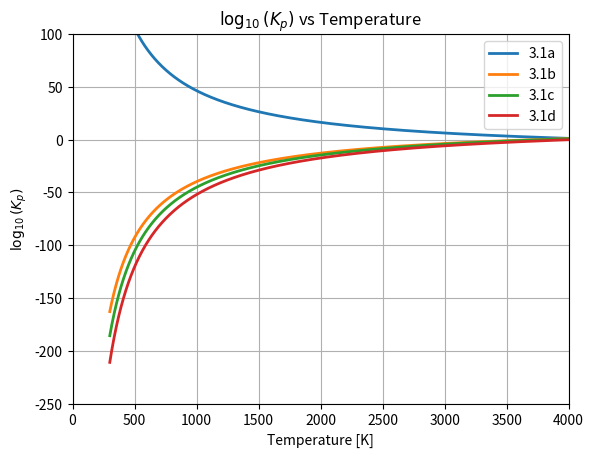

Reproduce this figure in Python.
# Author: Jacob Saunders
# Date: 21/08/2023
# Description: Model flame temperatures for thermodynamic analysis of regeneratively cooled engine
# Theory based off: https://www.cryo-rocket.com


# Librarys
import numpy as np
import matplotlib.pyplot as plt
import csv
from pathlib import Path
import scipy
import scipy.linalg
import pprint

# Constants
Ru = 8.3145 # Univeral gas constant [J/mol*K]
atm_to_pa = 101325 # 1 atm in pa
J_to_kJ = 1

def extractFileCSV(filename):
    # Function which takes in a csv file and extracts its infromation into a numpy array
    #----------------------------------------------------------------------------------------------------------------------------------------
    # Inputs: 
    # filename - string - filename - N/A
    #----------------------------------------------------------------------------------------------------------------------------------------
    #Outputs
    # fileArray - array - numpy array of the files lines - N/A
    #----------------------------------------------------------------------------------------------------------------------------------------
    with open(filename, 'r') as f:
        reader = csv.reader(f)
        data = list(reader)
    f.close()

    return data

# Take CSV of NIST data and return arrays of temperature [K], pressure [MPa], and density [kg/m^3]
def extractNISTData(filename):
    # Function which takes in a csv file and extracts NIST file data for temperature [K], pressure [MPa], and density [kg/m^3]
    #----------------------------------------------------------------------------------------------------------------------------------------
    # Inputs: 
    # filename - string - filename - N/A
    #----------------------------------------------------------------------------------------------------------------------------------------
    #Outputs
    # tempArray = array - array of temperatures - [K]
    # pressureArray - array - array of pressures - [MPa]
    # densityArray - array - array of density initial guesses - [kg/m^3]
    # enthalpyArray - array - array of enthalpies - [kJ/mol]
    #----------------------------------------------------------------------------------------------------------------------------------------
    dataNIST= extractFileCSV(filename)
     
    tempArray = []
    pressureArray = []
    denistyArray = []
    enthalpyArray = []
    for value in dataNIST[1::]:
        tempArray.append(float(value[0]))
        pressureArray.append(float(value[1]))
        denistyArray.append(float(value[2]))
        enthalpyArray.append(float(value[5]))

    return tempArray,pressureArray,denistyArray,enthalpyArray

def calculateMassFlow(oxidiserMass, fuelMass, mixtureRatio):
    # Function which calculates the enthalpy of a element based off given temperature range
    #--------------------------------------------------------------------------------------
    # Inputs: name - type - desc - units
    # oxidiserMass - float - mass of oxidiser - [g/mol]
    # fuelMass - float - mass of fuel - [g/mol]
    # mixtureRatio - float - oxidiser to fuel mixture ratio - Unitless
    #--------------------------------------------------------------------------------------
    #Outputs: name - type - desc - units
    # massFlow - array - array of form [oxidiser mass flow rate, y, fuel mass flow rate, x] - [kg/sec]
    # mass flow rates are in kg/sec
    # x and y are the stoichiometric ratios in terms of moles for the fuel and oxidiser respectively
    #--------------------------------------------------------------------------------------

    # assume y = 1 (1 mole of oxidiser)
    y = 1
    x = oxidiserMass/(fuelMass*mixtureRatio)

    # Note this is only for H2 O2 reaction will need to re-calculate stoichiometric mixture for other oxidiser fuel mixtures
    massFlowOxidiser = oxidiserMass*y
    massFlowFuel = fuelMass*x
    
    massFlow = [massFlowOxidiser,y, massFlowFuel, x]
    return massFlow

#def calculateEnthalpy(T,thermoDictionary, b_element, r_element):
    # Function which calculates the enthalpy of a element based off given temperature range
    #--------------------------------------------------------------------------------------
    # Inputs: name - type - desc - units
    # T_array - array - temperature array - [K]
    # thermoDictionary - dictionary - dictionary containing thermal coefficients a1-5 & b1-2 - unitless
    # b_element - string - thermoDictionary elemental b reference - N/A
    # r_element - string - thermoDictionary elemetnal r reference - N/A
    #--------------------------------------------------------------------------------------
    #Outputs: name - type - desc - units
    # h_T - array - array of enthalpys of length T_array - [J/kg]
    #--------------------------------------------------------------------------------------
    bTemp = 1000 # Max temperature before thermal coefficients need to be changed, b for <=1000K & r > 1000K
    h_T = 0# Pre-load enthalpy h_T array with zeros to reduce computational load [J/mol]


    # Determine if current temperature is above 1000K as coefficients will change
    if T > bTemp:
        a1 = thermoDictionary[r_element][0] # extract a1 
        a2 = thermoDictionary[r_element][1] # extract a2
        a3 = thermoDictionary[r_element][2] # extract a3
        a4 = thermoDictionary[r_element][3] # extract a4
        a5 = thermoDictionary[r_element][4] # extraft a5
        b1 = thermoDictionary[r_element][5] # extract b1
    else:
        a1 = thermoDictionary[b_element][0] # extract a1
        a2 = thermoDictionary[b_element][1] # extract a2
        a3 = thermoDictionary[b_element][2] # extract a3
        a4 = thermoDictionary[b_element][3] # extract a4
        a5 = thermoDictionary[b_element][4] # extraft a5
        b1 = thermoDictionary[b_element][5] # extract b1

    # Calculate enthalpy - based off https://ntrs.nasa.gov/api/citations/19940013151/downloads/19940013151.pdf pg9 
    h_T = a1 + a2*T/2 + a3*(T**2)/3 + a4*(T**3)/4 + a5*(T**4)/5 + b1/T
    h_T = h_T*Ru*T*J_to_kJ 
    return h_T

def calculateEnthalpy(T_array,thermoDictionary, b_element, r_element):
    # Function which calculates the enthalpy of a element based off given temperature range
    #--------------------------------------------------------------------------------------
    # Inputs: name - type - desc - units
    # T_array - array - temperature array - [K]
    # thermoDictionary - dictionary - dictionary containing thermal coefficients a1-5 & b1-2 - unitless
    # b_element - string - thermoDictionary elemental b reference - N/A
    # r_element - string - thermoDictionary elemetnal r reference - N/A
    #--------------------------------------------------------------------------------------
    #Outputs: name - type - desc - units
    # h_T - array - array of enthalpys of length T_array - [J/mol]
    #--------------------------------------------------------------------------------------
    bTemp = 1000 # Max temperature before thermal coefficients need to be changed, b for <=1000K & r > 1000K
    h_T = np.zeros(len(T_array)) # Pre-load enthalpy h_T array with zeros to reduce computational load [J/mol]

    for i in range(len(T_array)):

        # Determine if current temperature is above 1000K as coefficients will change
        if T_array[i] > bTemp:
           a1 = thermoDictionary[r_element][0] # extract a1 
           a2 = thermoDictionary[r_element][1] # extract a2
           a3 = thermoDictionary[r_element][2] # extract a3
           a4 = thermoDictionary[r_element][3] # extract a4
           a5 = thermoDictionary[r_element][4] # extraft a5
           b1 = thermoDictionary[r_element][5] # extract b1
        else:
           a1 = thermoDictionary[b_element][0] # extract a1
           a2 = thermoDictionary[b_element][1] # extract a2
           a3 = thermoDictionary[b_element][2] # extract a3
           a4 = thermoDictionary[b_element][3] # extract a4
           a5 = thermoDictionary[b_element][4] # extraft a5
           b1 = thermoDictionary[b_element][5] # extract b1

        # Calculate enthalpy - based off https://ntrs.nasa.gov/api/citations/19940013151/downloads/19940013151.pdf pg9 
        h_T[i] = a1 + a2*T_array[i]/2 + a3*(T_array[i]**2)/3 + a4*(T_array[i]**3)/4 + a5*(T_array[i]**4)/5 + b1/T_array[i]
        h_T[i] = h_T[i]*Ru*T_array[i] 
    return h_T

#def calculateEntropy(T, thermoDictionary, b_element, r_element):
    # Function which calculates the entropy of a element based off a givent temperature range
    #----------------------------------------------------------------------------------------------------------------------------------------
    # Inputs: name - type - desc - units
    # T_array - array - temperature array - [K]
    # thermoDictionary - dictionary - contains thermal coefficients a1-5 & b1-2 - unitless 
    # b_element - string - thermoDictionary elemental b reference - N/A
    # r_element - string - thermoDictionary elemetnal r reference - N/A
    #----------------------------------------------------------------------------------------------------------------------------------------
    #Outputs: name - type - desc - units
    # S_T - array - array of entropies of length T_array - [J/kg]
    #----------------------------------------------------------------------------------------------------------------------------------------
    bTemp = 1000 # Max temperature before thermal coefficients need to be changed, b for <=1000K & r > 1000K
    S_T = 0 # Pre-load entropy s_T array with zeros to reduce computational load [J/mol]
    

    # Determine if current temperature is above 1000K as coefficients will change
    if T > bTemp:
        a1 = thermoDictionary[r_element][0] # extract a1 
        a2 = thermoDictionary[r_element][1] # extract a2
        a3 = thermoDictionary[r_element][2] # extract a3
        a4 = thermoDictionary[r_element][3] # extract a4
        a5 = thermoDictionary[r_element][4] # extraft a5
        b2 = thermoDictionary[r_element][6] # extract b2
    else:
        a1 = thermoDictionary[b_element][0] # extract a1
        a2 = thermoDictionary[b_element][1] # extract a2
        a3 = thermoDictionary[b_element][2] # extract a3
        a4 = thermoDictionary[b_element][3] # extract a4
        a5 = thermoDictionary[b_element][4] # extraft a5
        b2 = thermoDictionary[b_element][6] # extract b2

    # Calculate etropy - based off https://ntrs.nasa.gov/api/citations/19940013151/downloads/19940013151.pdf pg9 
    S_T = a1*np.log(T) + a2*T + a3*(T**2)/2 + a4*(T**3)/3 + a5*(T**4)/4 + b2

    return S_T*Ru*J_to_kJ

def calculateEntropy(T_array, thermoDictionary, b_element, r_element):
    # Function which calculates the entropy of a element based off a givent temperature range
    #----------------------------------------------------------------------------------------------------------------------------------------
    # Inputs: name - type - desc - units
    # T_array - array - temperature array - [K]
    # thermoDictionary - dictionary - contains thermal coefficients a1-5 & b1-2 - unitless 
    # b_element - string - thermoDictionary elemental b reference - N/A
    # r_element - string - thermoDictionary elemetnal r reference - N/A
    #----------------------------------------------------------------------------------------------------------------------------------------
    #Outputs: name - type - desc - units
    # S_T - array - array of entropies of length T_array - [J/kg]
    #----------------------------------------------------------------------------------------------------------------------------------------
    bTemp = 1000 # Max temperature before thermal coefficients need to be changed, b for <=1000K & r > 1000K
    S_T = np.zeros(len(T_array)) # Pre-load entropy s_T array with zeros to reduce computational load [J/mol]
    
    for i in range(len(T_array)):

        # Determine if current temperature is above 1000K as coefficients will change
        if T_array[i] > bTemp:
           a1 = thermoDictionary[r_element][0] # extract a1 
           a2 = thermoDictionary[r_element][1] # extract a2
           a3 = thermoDictionary[r_element][2] # extract a3
           a4 = thermoDictionary[r_element][3] # extract a4
           a5 = thermoDictionary[r_element][4] # extraft a5
           b2 = thermoDictionary[r_element][6] # extract b2
        else:
           a1 = thermoDictionary[b_element][0] # extract a1
           a2 = thermoDictionary[b_element][1] # extract a2
           a3 = thermoDictionary[b_element][2] # extract a3
           a4 = thermoDictionary[b_element][3] # extract a4
           a5 = thermoDictionary[b_element][4] # extraft a5
           b2 = thermoDictionary[b_element][6] # extract b2

        # Calculate etropy - based off https://ntrs.nasa.gov/api/citations/19940013151/downloads/19940013151.pdf pg9 
        S_T[i] = a1*np.log(T_array[i]) + a2*T_array[i] + a3*(T_array[i]**2)/2 + a4*(T_array[i]**3)/3 + a5*(T_array[i]**4)/4 + b2
        S_T[i] = S_T[i]*Ru

    return S_T

#ef calculateGibbsEnergy(T, h_T, S_T):
    # Function which calculates the Gibbs Free Energy of a element based off a givent temperature range
    #----------------------------------------------------------------------------------------------------------------------------------------
    # Inputs: 
    # T_array - temperature array [K]
    # h_T - array of enthalpies based on T_array of length T_array
    # S_T - array of entropies based on T_array of length T_array 
    #----------------------------------------------------------------------------------------------------------------------------------------
    #Outputs name - type - desc - units
    # G_T - array - array of entropies of length T_array [J]
    #----------------------------------------------------------------------------------------------------------------------------------------

    G_T = 0 # Pre-load Gibbs energy array with zeros to reduce computation load [K*J/mol]
    
    G_T = (h_T) - (T * S_T)

    return G_T

def calculateGibbsEnergy(T_array, h_T, S_T):
    # Function which calculates the Gibbs Free Energy of a element based off a givent temperature range
    #----------------------------------------------------------------------------------------------------------------------------------------
    # Inputs: 
    # T_array - temperature array [K]
    # h_T - array of enthalpies based on T_array of length T_array
    # S_T - array of entropies based on T_array of length T_array 
    #----------------------------------------------------------------------------------------------------------------------------------------
    #Outputs name - type - desc - units
    # G_T - array - array of entropies of length T_array [J]
    #----------------------------------------------------------------------------------------------------------------------------------------

    G_T = np.zeros(len(T_array)) # Pre-load Gibbs energy array with zeros to reduce computation load [K*J/mol]

    for i in range(len(T_array)):
        G_T[i] = (h_T[i]) - (T_array[i] * S_T[i])

    return G_T

def calculateDeltaG(productCoefficients, productGibbs, reactantCoefficients, reactantGibbs):
    # Function which calculates the change in Gibbs Free Energy based off products and reactant coefficients
    #----------------------------------------------------------------------------------------------------------------------------------------
    # Inputs: 
    # productCoefficients - array - array of product coeffiecients - N/A
    # productGibbs - array - reaction product gibbs energies, aligns with product coefficients - [J]
    # reactantCoefficients - array - array of reactant coeffiecients - N/A
    # reactantGibbs - array - reactant Gibbs Free Energy values - [J]
    #----------------------------------------------------------------------------------------------------------------------------------------
    #Outputs
    # deltaG - array - array of partial pressure equilibrium constants for each temperature in T_array - N/A
    #----------------------------------------------------------------------------------------------------------------------------------------
    
    GibbsProductSum = 0 # Sum of all products for delta G 
    GibbsReactantSum = 0 # Sum of all reactants for delta G

    for i in range(len(productCoefficients)):
        GibbsProductSum = GibbsProductSum + (productCoefficients[i]*productGibbs[i])
    
    for x in range(len(reactantCoefficients)):
        GibbsReactantSum = GibbsReactantSum + (reactantCoefficients[x]*reactantGibbs[x])
    
    deltaG = GibbsProductSum - GibbsReactantSum # Definition of delta Gibbs Energy

    return deltaG

#def calculatePartialPressureV2(T, deltaG):
    # Function which calculates the equilibrium partial pressure constant for range of temperature values T_array
    #----------------------------------------------------------------------------------------------------------------------------------------
    # Inputs: 
    # T_array - array - array of temperatures - [K]
    # deltaG - array - change in gibbs energies - [J/mol]
    #----------------------------------------------------------------------------------------------------------------------------------------
    #Outputs
    # log10Kp - array - array of partial pressure equilibrium constants for each temperature in T_array - N/A
    #----------------------------------------------------------------------------------------------------------------------------------------
    
    log10Kp = 0

    
    log10Kp = -1*deltaG/(Ru*T)
    
    return np.exp(log10Kp)

def calculatePartialPressure(T_array, deltaG):
    # Function which calculates the equilibrium partial pressure constant for range of temperature values T_array
    #----------------------------------------------------------------------------------------------------------------------------------------
    # Inputs: 
    # T_array - array - array of temperatures - [K]
    # deltaG - array - change in gibbs energies - [J/mol]
    #----------------------------------------------------------------------------------------------------------------------------------------
    #Outputs
    # log10Kp - array - array of partial pressure equilibrium constants for each temperature in T_array - N/A
    #----------------------------------------------------------------------------------------------------------------------------------------
    
    log10Kp = np.zeros(len(T_array))

    for i in range(len(T_array)):
        log10Kp[i] = (-1*deltaG[i])/(Ru*T_array[i])
    
    return log10Kp

#----------------------------------------------------------------------------------------------------------------------------------------
# Create functions to solve the 5 simultaneous non-linear equations f1-f5
#----------------------------------------------------------------------------------------------------------------------------------------
# Calculate the first equation value with guesses a b c d 
def calculatef1(a, b, c, d, Kp, P, x, y):
    # Function which calculates the equilibrium partial pressure constant for range of temperature values T_array
    #----------------------------------------------------------------------------------------------------------------------------------------
    # Inputs: 
    # a - float - combustion coefficient - [moles] 
    # b - float - combustion coefficient - [moles] 
    # c - float - combustion coefficient - [moles] 
    # d - float - combustion coefficient - [moles]     
    # Kp - float - Partial pressure of equation 3.1a at Temp T and pressure P - [Pa]
    # P - float - Pressure ratio from chamber to atmospheric - [Pa]
    # x - float - Number of moles of hydrogen - [moles]
    # y - float - Number of moles of oxygen - [moles]
    #----------------------------------------------------------------------------------------------------------------------------------------
    #Outputs
    # f1 - float - solution to f1 outlined in cryo-rocket.com - N/A
    #---------------------------------------------------------------------------------------------------------------------------------------- 
    # Calculate C coeffecients for equation 3.1a
    C_H2O = 2*y*a-2*d
    C_H2 = x-2*y*a-b+d
    C_O2 = y-y*a-c
    molFracDenominator = -y*a+x+y+b+c+d

    # Calculate Mole fractions for products and reactants of equation 3.1a
    Z_H2 = C_H2/molFracDenominator
    Z_O2 = C_O2/molFracDenominator
    Z_H2O = C_H2O/molFracDenominator

    K1 = ((Z_H2O)**(2*y))/((Z_H2**(2*y))*(Z_O2**y))*(P**(-y))

    f1 = (Z_H2O**2)/((Z_H2**2)*Z_O2)* (P**(-y)) -Kp

    return f1

# Calculate the second equation value with guessses a b c d 
def calculatef2(a, b, c, d, Kp, P, x, y):
    # Function which calculates the equilibrium partial pressure constant for range of temperature values T_array
    #----------------------------------------------------------------------------------------------------------------------------------------
    # Inputs: 
    # a - float - combustion coefficient - [moles] 
    # b - float - combustion coefficient - [moles] 
    # c - float - combustion coefficient - [moles] 
    # d - float - combustion coefficient - [moles]
    # Kp - float - Partial pressure of equation 3.1b at temp T and pressure P - [Pa]
    # P - float - Pressure ratio from chamber to atmospheric - [Pa]
    # x - float - Number of moles of hydrogen - [moles]
    # y - float - Number of moles of oxygen - [moles]
    #----------------------------------------------------------------------------------------------------------------------------------------
    #Outputs
    # f2 - float - solution to f2 outlined in cryo-rocket.com - N/A
    #---------------------------------------------------------------------------------------------------------------------------------------- 

    # Calculate C coeffecients for equation 3.1a
    C_H = 2*b
    C_H2 = x-2*y*a-b+d
    molFracDenominator = -y*a+x+y+b+c+d

    # Calculate Mole fractions for products and reactants of equation 3.1b
    Z_H2 = C_H2/molFracDenominator
    Z_H = C_H/molFracDenominator

    K2 = ((Z_H)**2)/((Z_H2))*P
    f2 = (Z_H**2)/(Z_H2)*P-Kp


    return f2

# Calculate the third equation value with guessses a b c d 
def calculatef3(a, b, c, d, Kp, P, x, y):
    # Function which calculates the equilibrium partial pressure constant for range of temperature values T_array
    #----------------------------------------------------------------------------------------------------------------------------------------
    # Inputs: 
    # a - float - combustion coefficient - [moles] 
    # b - float - combustion coefficient - [moles] 
    # c - float - combustion coefficient - [moles] 
    # d - float - combustion coefficient - [moles]
    # Kp - float - Partial pressure of equation 3.1b at temp T and pressure P - [Pa]
    # P - float - Pressure ratio from chamber to atmospheric - [Pa]
    # x - float - Number of moles of hydrogen - [moles]
    # y - float - Number of moles of oxygen - [moles]
    #----------------------------------------------------------------------------------------------------------------------------------------
    #Outputs
    # f3 - float - solution to f2 outlined in cryo-rocket.com - N/A
    #---------------------------------------------------------------------------------------------------------------------------------------- 

    # Calculate C coeffecients for equation 3.1a
    C_O2 = y-y*a-c
    C_O = 2*c
    molFracDenominator = -y*a+x+y+b+c+d

    # Calculate Mole fractions for products and reactants of equation 3.1c
    Z_O2 = C_O2/molFracDenominator
    Z_O = C_O/molFracDenominator

    K3 = ((Z_O)**2)/((Z_O2))*P
    f3 = (Z_O**2)/(Z_O2)*P-Kp

    return f3

# Calculate the fourth equation value with guessses a b c d 
def calculatef4(a, b, c, d, Kp, P, x, y):
    # Function which calculates the equilibrium partial pressure constant for range of temperature values T_array
    #----------------------------------------------------------------------------------------------------------------------------------------
    # Inputs: 
    # a - float - combustion coefficient - [moles] 
    # b - float - combustion coefficient - [moles] 
    # c - float - combustion coefficient - [moles] 
    # d - float - combustion coefficient - [moles]
    # Kp - float - Partial pressure of equation 3.1b at temp T and pressure P - [Pa]
    # P - float - Pressure ratio from chamber to atmospheric - [Pa]
    # x - float - Number of moles of hydrogen - [moles]
    # y - float - Number of moles of oxygen - [moles]
    #----------------------------------------------------------------------------------------------------------------------------------------
    #Outputs
    # f4 - float - solution to f2 outlined in cryo-rocket.com - N/A
    #---------------------------------------------------------------------------------------------------------------------------------------- 

    # Calculate C coeffecients for equation 3.1a
    C_H2O = 2*y*a-2*d
    C_H2 = x-2*y*a-b+d
    C_OH = 2*d
    molFracDenominator = -y*a+x+y+b+c+d

    # Calculate Mole fractions for products and reactants of equation 3.1d
    Z_H2O = C_H2O/molFracDenominator
    Z_H2 = C_H2/molFracDenominator
    Z_OH = C_OH/molFracDenominator


    K4 = ((Z_H2*Z_OH**2))/((Z_H2O**2))*P
    f4 = (Z_H2 * Z_OH**2)/(Z_H2O**2)*P-Kp

    return f4

# Calculate the enthalpy of reaction (fifth equation)
def calculatef5(a, b, c, d, T, x, y, mdot_O2, mdot_H2, thermo_curve_dict):
    # Function which calculates the equilibrium partial pressure constant for range of temperature values T_array
    #----------------------------------------------------------------------------------------------------------------------------------------
    # Inputs: 
    # a - float - combustion coefficient - [moles] 
    # b - float - combustion coefficient - [moles] 
    # c - float - combustion coefficient - [moles] 
    # d - float - combustion coefficient - [moles]
    # T - float - combustion chamber temperature - [K]
    # x - float - Number of moles of hydrogen - [moles]
    # y - float - Number of moles of oxygen - [moles]
    # enthalpyArrayProduct - array - array of entahlpies at the temperatures T_minus, T, T_plus - [J/mol]
    # mdot_O2 - float - mass flow rate of oxygen - [kg/s]
    # mdot_H2 - float - mass flow rate of hydrogen - [kg/s]
    # nistO2FileName - string - name of required oxygen NIST filename - N/A
    # nistH2FileName - string - name of required hydrogen NIST filename - N/A
    #----------------------------------------------------------------------------------------------------------------------------------------
    #Outputs
    # f5 - float - solution to f2 outlined in cryo-rocket.com - N/A
    #---------------------------------------------------------------------------------------------------------------------------------------- 

    #----------------------------------------------------------------------------------------------------------------------------------------
    # Calculate the enthalpy of reactants (LOX and LH2) based off pressure and temperature (note these are taken from NIST database)
    #----------------------------------------------------------------------------------------------------------------------------------------
    # tempArrayO2,pressureArrayO2,denistyArrayO2,enthalpyArrayO2 = extractNISTData(nistO2FileName)
    # tempArrayH2,pressureArrayH2,denistyArrayH2,enthalpyArrayH2 = extractNISTData(nistH2FileName)

    # # Based off temperature get the closest enthalpy from nist database
    # # Oxygen
    # closestTempNISTO2 = min(tempArrayO2, key=lambda x: abs((T) - x))
    # initialGuessIndex = tempArrayO2.index(closestTempNISTO2)
    # #enthalpyO2 = enthalpyArrayO2[initialGuessIndex]
    enthalpyO2liquid = -4277.8 # J/mol


    #Hydrogen
    # closestTempNISTH2 = min(tempArrayH2, key=lambda x: abs((T) - x))
    # initialGuessIndex = tempArrayH2.index(closestTempNISTH2)
    # #enthalpyH2 = enthalpyArrayH2[initialGuessIndex]
    enthalpyH2liquid = -7.1898 # J/mol

    #----------------------------------------------------------------------------------------------------------------------------------------
    # Calculate mass flow rates of all elements (H2, H, H2O, O2, O, OH)
    #----------------------------------------------------------------------------------------------------------------------------------------
    # Define Ci coefficients in terms of a,b,c,d,x,y for each of the elements
    C_H2O = 2*y*a-2*d
    C_H2 = x-2*y*a-b+d
    C_O2 = y-y*a-c
    C_OH = 2*d
    C_H = 2*b
    C_O = 2*c

    # Define mass generation rates for all product terms
    Ndot_H2_Prod = (C_H2/(x+y))*(mdot_H2+mdot_O2)
    Ndot_O2_Prod = (C_O2/(x+y))*(mdot_H2+mdot_O2)
    Ndot_H2O_Prod = (C_H2O/(x+y))*(mdot_H2+mdot_O2)
    Ndot_OH_Prod = (C_OH/(x+y))*(mdot_H2+mdot_O2)
    Ndot_O_Prod = (C_O/(x+y))*(mdot_H2+mdot_O2)
    Ndot_H_Prod = (C_H/(x+y))*(mdot_H2+mdot_O2)

    # Calculate enthalpies 

    T_array = [T,1000]

    h_H2 = calculateEnthalpy(T_array,thermo_curve_dict,"bH2","rH2")
    h_O2 = calculateEnthalpy(T_array, thermo_curve_dict, "bO2", "rO2")
    h_H2O = calculateEnthalpy(T_array, thermo_curve_dict, "bH2O", "rH2O")
    h_OH = calculateEnthalpy(T_array,thermo_curve_dict, "bOH", "rOH")
    h_O = calculateEnthalpy(T_array, thermo_curve_dict, "bO", "rO")
    h_H = calculateEnthalpy(T_array,thermo_curve_dict,"bH","rH")

    # Define mass generation rates for all reactant terms
    Ndot_H2_React = x # mdot_H2/fuelMass
    Ndot_O2_React = y # mdot_O2/oxidiserMass
    #NdotArray = [Ndot_H2, Ndot_O2, Ndot_H2O, Ndot_OH, Ndot_O, Ndot_H]

    #enthalpyArrayProducts = [h_H2, h_O2, h_H2O, h_OH, h_O, h_H] 
   
    #----------------------------------------------------------------------------------------------------------------------------------------
    # Calculate f5
    #----------------------------------------------------------------------------------------------------------------------------------------

    # sumProducts = 0
    # for i in range(6):
    #     sumProducts = sumProducts + (enthalpyArrayProducts[i]*NdotArray[i])
    
    f5 = (Ndot_H2_React*enthalpyH2liquid) + (Ndot_O2_React*enthalpyO2liquid) - (Ndot_H2_Prod*h_H2[0]) - (Ndot_O2_Prod*h_O2[0]) - (Ndot_H2O_Prod*h_H2O[0]) - (Ndot_OH_Prod*h_OH[0]) - (Ndot_O_Prod*h_O[0]) - (Ndot_H_Prod*h_H[0])



    return f5



def main():
    # main function initiates execution of code

    # Dictionary containing thermodynamic coefficients for different species of elements, r is for >1000Kelvin and b is for temperatures <= 1000K 
    thermo_curve_dict = {
    "bH2": [2.34433112E+00, 7.980521075E-03, -1.94781510E-05, 2.01572094E-08, -7.37611761E-12, -9.17935173E+02, 6.83010238E-01],
    "bO2": [3.78245636E+00, -2.99673415E-03, 9.84730200E-06, -9.68129508E-09, 3.24372836E-12, -1.06394356E+03, 3.65767573E+00],
    "bH2O": [4.19864056E+00, -2.0364341E-03, 6.52040211E-06, -5.48797062E-09, 1.77197817E-12, -3.02937267E+04, -8.49032208E-01],
    "bOH": [3.9920154E+00, -2.4013175E-03, 4.6179380E-06, -3.8811333E-09, 1.3641147E-12, 3.6150806E+03, -1.0392546E-01],
    "bH": [2.5000000E+00, 0.0000000E+00, 0.0000000E+00, 0.0000000E+00, 0.0000000E+00, 2.5473660E+04, -4.4668290E-01],
    "bO": [3.1686710E+00, -3.2793190E-03, 6.6430600E-06, -6.1280660E-09, 2.1126600E-12, 2.9122260E+04, 2.0519330E+00],
    "rH2": [2.93286579E+00, 8.26607967E-04, -1.46402335E-07, 1.54100359E-11, -6.88804432E-016, -8.13065597E+02, -1.02432887E+00],
    "rO2": [3.66096083E+00, 6.56365523E-04, -1.41149485E-07, 2.05797658E-11, -1.29913248E-15, -1.21597725E+03, 3.41536184E+00],
    "rH2O": [2.67703787E+00, 2.97318329E-03, -7.7376969E-07, 9.44336689E-11, -4.26900959E-15, -2.98858938E+04, 6.88255571E+00],
    "rOH": [2.83864607E+00, 1.10725586E-03, -2.93914978E-07, 4.2052427E-11, -2.42169092E-15, 3.94395852E+03, 5.84452662E+00],
    "rH": [2.50000286E+00, -5.65334214E-09, 3.63251723E-12, -9.19949720E-16, 7.95260746E-20, 2.54736589E+04, -4.4669849E-01],
    "rO": [2.54363697E+00, -2.73162486E-05, -4.19029520E-09, 4.95481845E-12, -4.79553694E-16, 2.92260120E+04, 4.92229457E+00]}

    loopNumber = 1

    

    #----------------------------------------------------------------------------------------------------------------------------------------
    # Calculate flame temperature 
    #----------------------------------------------------------------------------------------------------------------------------------------

    # Pressure (known) atm (ratio of chamber pressure to atmospheric (200/1))
    P = 200

    # Nist datafiles based off pressure
    nistO2FileName = '20.265MpaO2.csv'
    nistH2FileName = '20.265MpaH2.csv'
    # Initial guess array for a,b,c,d,T
    A_matrix = np.array([[0.6], [0.4], [0.03], [0.05], [2000]]) # Array of initial guesses for sequence
    #A_matrix = np.array([[-12.86658251], [-122.93503193], [16.84325975], [159.21147758], [344.84876752]]) # Array of initial guesses for sequence
    
    for f in range(loopNumber):
        # Extract values from A_array
        a = A_matrix[0,0]
        b = A_matrix[1,0]
        c = A_matrix[2,0]
        d = A_matrix[3,0]
        T = A_matrix[4,0]

        # Define deltas
        delta_a = a/100
        delta_b = b/100
        delta_c = c/100
        delta_d = d/100
        delta_T = T/10

        print(A_matrix)

        
        # Define temperatures
        T_plus = T + delta_T
        T_minus = T - delta_T
        T_array = [T_minus, T, T_plus]

        # Mixture ratio
        mixtureRatio = 6 # OF ratio

        # Molecular weights of reactants
        oxidiserMass = 32 # [g/mol]
        fuelMass = 2 # [g/mol] 

        # Calculate flow rates for oxidiser and fuel reactants
        mdot_O2, y, mdot_H2, x = calculateMassFlow(oxidiserMass, fuelMass, mixtureRatio)

        #----------------------------------------------------------------------------------------------------------------------------------------
        # Calculate enthalpies of all products elements (H2, H, H2O, O2, O, OH) at temperature T
        #----------------------------------------------------------------------------------------------------------------------------------------

        # Step 1 calculate enthalpy of required elements H2, O2, H2O, H, OH for temperature range T (Note* Enthalpies are in J/kg so need to multiply by 1000 to align units)
        h_H2 = calculateEnthalpy(T_array,thermo_curve_dict,"bH2","rH2")
        h_O2 = calculateEnthalpy(T_array, thermo_curve_dict, "bO2", "rO2")
        h_H2O = calculateEnthalpy(T_array, thermo_curve_dict, "bH2O", "rH2O")
        h_OH = calculateEnthalpy(T_array,thermo_curve_dict, "bOH", "rOH")
        h_O = calculateEnthalpy(T_array, thermo_curve_dict, "bO", "rO")
        h_H = calculateEnthalpy(T_array,thermo_curve_dict,"bH","rH")

        # Step 2 calculate entropy of required elements H2, O2, H2O for temperature range T_array
        S_O2 = calculateEntropy(T_array, thermo_curve_dict, "bO2", "rO2")
        S_H2 = calculateEntropy(T_array, thermo_curve_dict, "bH2", "rH2")
        S_H2O = calculateEntropy(T_array, thermo_curve_dict, "bH2O", "rH2O")
        S_H = calculateEntropy(T_array, thermo_curve_dict, "bH","rH")
        S_OH = calculateEntropy(T_array,thermo_curve_dict, "bOH", "rOH")
        S_O = calculateEntropy(T_array,thermo_curve_dict,"bO", "rO")

        # Step 3 calculate Gibbs Energy for T_array
        G_O2 = calculateGibbsEnergy(T_array, h_O2, S_O2)
        G_H2 = calculateGibbsEnergy(T_array, h_H2, S_H2)
        G_H2O = calculateGibbsEnergy(T_array, h_H2O, S_H2O)
        G_H = calculateGibbsEnergy(T_array, h_H, S_H)
        G_OH = calculateGibbsEnergy(T_array,h_OH, S_OH)
        G_O = calculateGibbsEnergy(T_array, h_O, S_O)

        # Step 4 calculate change in gibbs energy for equation 3.1b
        deltaG_a = calculateDeltaG([2],[G_H2O], [2,1],[G_H2, G_O2])
        deltaG_b = calculateDeltaG([2], [G_H], [1], [G_H2]) #product coefficients, product gibbs, reactant coefficients, reactant gibbs
        deltaG_c = calculateDeltaG([2],[G_O],[1],[G_O2])
        deltaG_d = calculateDeltaG([1,2],[G_H2,G_OH],[2],[G_H2O])    

        # Step 5 calculate Partial pressure equilibrium constant for equation 3.1b
        Kp_a = np.exp(calculatePartialPressure(T_array,deltaG_a))
        Kp_b = np.exp(calculatePartialPressure(T_array,deltaG_b))
        Kp_c = np.exp(calculatePartialPressure(T_array,deltaG_c))
        Kp_d = np.exp(calculatePartialPressure(T_array,deltaG_d))
        #print(log10Kp_a)

        # Calculate df1s
        df1_da = (calculatef1(a-delta_a, b, c, d, Kp_a[1], P, x, y) + calculatef1(a+delta_a, b, c, d, Kp_a[1], P, x, y) )/(2*delta_a) # equation 3.1a, delta a
        df1_db = (calculatef1(a, b-delta_b, c, d, Kp_a[1], P, x, y) + calculatef1(a, b+delta_b, c, d, Kp_a[1], P, x, y))/(2*delta_b) # equation 3.1a, delta b
        df1_dc = (calculatef1(a, b, c-delta_c, d, Kp_a[1], P, x, y) + calculatef1(a, b, c+delta_c, d, Kp_a[1], P, x, y))/(2*delta_c) # equation 3.1a, delta c
        df1_dd = (calculatef1(a, b, c, d-delta_d, Kp_a[1], P, x, y) + calculatef1(a, b, c, d+delta_d, Kp_a[1], P, x, y))/(2*delta_d) # equation 3.1a, delta d
        df1_dT = (calculatef1(a, b, c, d, Kp_a[0], P, x, y) + calculatef1(a, b, c, d, Kp_a[2], P, x, y))/(2*delta_T) # equation 3.1a, delta T

        # Calculate df2s
        df2_da = (calculatef2(a-delta_a, b, c, d, Kp_b[1], P, x, y) + calculatef2(a+delta_a, b, c, d, Kp_b[1], P, x, y))/(2*delta_a) # equation 3.1b, delta a
        df2_db = (calculatef2(a, b-delta_b, c, d, Kp_b[1], P, x, y) + calculatef2(a, b+delta_b, c, d, Kp_b[1], P, x, y))/(2*delta_b) # equation 3.1b, delta b
        df2_dc = (calculatef2(a, b, c-delta_c, d, Kp_b[1], P, x, y) + calculatef2(a, b, c+delta_c, d, Kp_b[1], P, x, y))/(2*delta_c) # equation 3.1b, delta c
        df2_dd = (calculatef2(a, b, c, d-delta_d, Kp_b[1], P, x, y) + calculatef2(a, b, c, d+delta_d, Kp_b[1], P, x, y))/(2*delta_d) # equation 3.1b, delta d
        df2_dT = (calculatef2(a, b, c, d, Kp_b[0], P , x, y) +  calculatef2(a, b, c, d, Kp_b[2], P, x, y))/(2*delta_T) # equation 3.1b, delta T

        # Calculate df3s
        df3_da = (calculatef3(a-delta_a, b, c, d, Kp_c[1], P, x, y) + calculatef3(a+delta_a, b, c, d, Kp_c[1], P ,x, y))/(2*delta_a) # equation 3.1c, delta a
        df3_db = (calculatef3(a, b-delta_b, c, d, Kp_c[1], P, x, y) + calculatef3(a, b+delta_b, c, d, Kp_c[1], P ,x, y))/(2*delta_b) # equation 3.1c, delta b
        df3_dc = (calculatef3(a, b, c-delta_c, d, Kp_c[1], P, x, y) + calculatef3(a, b, c+delta_c, d, Kp_c[1], P ,x, y))/(2*delta_c) # equation 3.1c, delta c
        df3_dd = (calculatef3(a, b, c, d-delta_d, Kp_c[1], P, x, y) + calculatef3(a, b, c, d+delta_d, Kp_c[1], P ,x, y))/(2*delta_d) # equation 3.1c, delta d
        df3_dT = (calculatef3(a, b, c, d, Kp_c[0], P, x, y) + calculatef3(a, b, c, d, Kp_c[2], P ,x, y))/(2*delta_T) # equation 3.1c, delta b


        # Calculate df4s
        df4_da = (calculatef4(a-delta_a, b, c, d, Kp_d[1], P, x, y) + calculatef4(a+delta_a, b, c, d, Kp_d[1], P ,x, y))/(2*delta_a) # equation 3.1d, delta a
        df4_db = (calculatef4(a, b-delta_b, c, d, Kp_d[1], P, x, y) + calculatef4(a, b+delta_b, c, d, Kp_d[1], P ,x, y))/(2*delta_b) # equation 3.1d, delta b
        df4_dc = (calculatef4(a, b, c-delta_c, d, Kp_d[1], P, x, y) + calculatef4(a, b, c+delta_c, d, Kp_d[1], P ,x, y))/(2*delta_c) # equation 3.1d, delta c
        df4_dd = (calculatef4(a, b, c, d-delta_d, Kp_d[1], P, x, y) + calculatef4(a, b, c, d+delta_d, Kp_d[1], P ,x, y))/(2*delta_d) # equation 3.1d, delta d
        df4_dT = (calculatef4(a, b, c, d, Kp_d[0], P, x, y) + calculatef4(a, b, c, d, Kp_d[2], P ,x, y))/(2*delta_T) # equation 3.1d, delta b


        # Calculate df5s
        df5_da = (calculatef5(a-delta_a, b, c, d, T, x, y, mdot_O2, mdot_H2, thermo_curve_dict) + calculatef5(a+delta_a, b, c, d, T, x ,y, mdot_O2, mdot_H2, thermo_curve_dict))/(2*delta_a) 
        df5_db = (calculatef5(a, b-delta_b, c, d, T, x, y, mdot_O2, mdot_H2, thermo_curve_dict) + calculatef5(a, b+delta_b, c, d, T, x, y, mdot_O2, mdot_H2, thermo_curve_dict))/(2*delta_b)
        df5_dc = (calculatef5(a, b, c-delta_c, d, T, x, y, mdot_O2, mdot_H2, thermo_curve_dict) + calculatef5(a, b, c+delta_c, d, T, x, y, mdot_O2, mdot_H2, thermo_curve_dict))/(2*delta_c)
        df5_dd = (calculatef5(a, b, c, d-delta_d, T, x ,y, mdot_O2, mdot_H2, thermo_curve_dict) + calculatef5(a, b, c, d+delta_d, T, x, y, mdot_O2, mdot_H2, thermo_curve_dict))/(2*delta_d)
        df5_dT = (calculatef5(a, b, c, d, T_minus, x ,y, mdot_O2, mdot_H2, thermo_curve_dict) + calculatef5(a, b, c, d, T_plus, x ,y, mdot_O2, mdot_H2, thermo_curve_dict))/(2*delta_T)

        # Formulate the Fprime Matrix (aka A Matrix in Ax = B)
        F_prime = -1*np.array([[df1_da, df1_db, df1_dc, df1_dd, df1_dT],
                            [df2_da, df2_db, df2_dc, df2_dd, df2_dT],
                            [df3_da, df3_db, df3_dc, df3_dd, df3_dT],
                            [df4_da, df4_db, df4_dc, df4_dd, df4_dT],
                            [df5_da, df5_db, df5_dc, df5_dd, df5_dT]])
        #print(F_prime)
        #print('\n')
        # Defnine the F matrix (aka B matrix in Ax = B)
        F_matrix = -1*np.array([[calculatef1(a, b, c, d, Kp_a[1], P , x, y)],
                        [calculatef2(a, b, c, d, Kp_b[1], P, x, y)],
                        [calculatef3(a, b, c, d, Kp_c[1], P ,x, y)],
                        [calculatef4(a, b, c, d, Kp_d[1], P, x, y)],
                        [calculatef5(a, b, c, d, T, x, y, mdot_O2, mdot_H2, thermo_curve_dict)]])
        
        # implement LU decomp to solve for B (F_prime*B = F)
        P_matrix, L_matrix, U_matrix = scipy.linalg.lu(F_prime)
        # print(F_prime)
        D_matrix = np.linalg.solve(L_matrix, F_matrix) # create Z matrix (LZ = B(F))
        X_matrix = np.linalg.solve(U_matrix, D_matrix)
        A_matrix = A_matrix + X_matrix
        #print(B)

    
    #----------------------------------------------------------------------------------------------------------------------------------------
    # Calculate equilibrium constants for eq 3.1.a-d using partial pressure K_P
    T_array = np.arange(300,4000,0.1)
    #----------------------------------------------------------------------------------------------------------------------------------------
    # Step 1 calculate enthalpy of required elements H2, O2, H2O, H, OH for temperature range T_array
    h_O2_test = calculateEnthalpy(T_array, thermo_curve_dict, "bO2", "rO2")
    h_H2_test = calculateEnthalpy(T_array,thermo_curve_dict,"bH2","rH2")
    h_H2O_test = calculateEnthalpy(T_array, thermo_curve_dict, "bH2O", "rH2O")
    h_H_test = calculateEnthalpy(T_array,thermo_curve_dict,"bH","rH")
    h_OH_test = calculateEnthalpy(T_array,thermo_curve_dict, "bOH", "rOH")
    h_O_test = calculateEnthalpy(T_array, thermo_curve_dict, "bO", "rO")


    # Step 2 calculate entropy of required elements H2, O2, H2O for temperature range T_array
    S_O2_test = calculateEntropy(T_array, thermo_curve_dict, "bO2", "rO2")
    S_H2_test = calculateEntropy(T_array, thermo_curve_dict, "bH2", "rH2")
    S_H2O_test = calculateEntropy(T_array, thermo_curve_dict, "bH2O", "rH2O")
    S_H_test = calculateEntropy(T_array, thermo_curve_dict, "bH","rH")
    S_OH_test = calculateEntropy(T_array,thermo_curve_dict, "bOH", "rOH")
    S_O_test = calculateEntropy(T_array,thermo_curve_dict,"bO", "rO")

    # Step 3 calculate Gibbs Energy for T_array
    G_O2_test = calculateGibbsEnergy(T_array, h_O2_test, S_O2_test)
    G_H2_test = calculateGibbsEnergy(T_array, h_H2_test, S_H2_test)
    G_H2O_test = calculateGibbsEnergy(T_array, h_H2O_test, S_H2O_test)
    G_H_test = calculateGibbsEnergy(T_array, h_H_test, S_H_test)
    G_OH_test = calculateGibbsEnergy(T_array,h_OH_test, S_OH_test)
    G_O_test = calculateGibbsEnergy(T_array, h_O_test, S_O_test)

    x = 2
    y = 1

    # Step 4 calculate change in gibbs energy for equation 3.1b
    deltaG_a_test = calculateDeltaG([2*y, x-2*y],[G_H2O_test, G_H2_test], [x,y],[G_H2_test, G_O2_test])
    deltaG_b_test = calculateDeltaG([2], [G_H_test], [1], [G_H2_test]) #product coefficients, product gibbs, reactant coefficients, reactant gibbs
    deltaG_c_test = calculateDeltaG([2],[G_O_test],[1],[G_O2_test])
    deltaG_d_test = calculateDeltaG([1,2],[G_H2_test,G_OH_test],[2],[G_H2O_test])    

    # Step 5 calculate Partial pressure equilibrium constant for equation 3.1b
    log10Kp_a_test = calculatePartialPressure(T_array,deltaG_a_test)
    log10Kp_b_test = calculatePartialPressure(T_array,deltaG_b_test)
    log10Kp_c_test = calculatePartialPressure(T_array,deltaG_c_test)
    log10Kp_d_test = calculatePartialPressure(T_array,deltaG_d_test)

    fig1 = plt.figure(1)
    ax = fig1.add_subplot(1,1,1)

    ax.plot(T_array, log10Kp_a_test,linewidth=2.0, label = "3.1a")
    ax.plot(T_array, log10Kp_b_test, linewidth=2.0, label = "3.1b")
    ax.plot(T_array,log10Kp_c_test, linewidth=2.0, label = "3.1c")
    ax.plot(T_array,log10Kp_d_test, linewidth=2.0, label = "3.1d")
    ax.legend()


    ax.set_xlim([0,4000])
    ax.set_ylim([-250,100])
    ax.set_xlabel("Temperature [K]")
    ax.set_ylabel(r'$\log_{10} (K_p)$')
    ax.set_title(r'$\log_{10} (K_p)$ vs Temperature')
    ax.grid()

    plt.show()

    # Moving on in the document:
    # want to calculte enthalpy of formation and enthalpy magnitude for formation of H2O


    T_array = [298.15, 250, 300] # Temperatures of interest

    # formation of H2O => H2 + 1/2 O2 = H2O
    
    h_H2 = calculateEnthalpy(T_array, thermo_curve_dict, 'bH2', 'rH2')
    h_O2 = calculateEnthalpy(T_array, thermo_curve_dict, 'bO2', 'rO2')
    h_H2O = calculateEnthalpy(T_array, thermo_curve_dict, 'bH2O','rH2O')

    heatFormationH2O = h_H2O - 0.5*h_O2 - h_H2
    enthalpyMagH2O = heatFormationH2O[0]+h_H2O[2] - h_H2O[0]

    # Display
    for i in range(len(T_array)):
        print("Temp [k]: {0} Enthalpy [kJ/mol]: {1} heatFormationH2O [J/mol]: {2}\n".format(T_array[i], h_H2O[i]/1000, heatFormationH2O[i]))

    print(h_H2)
    print(h_O2)
    print(h_H2O)
main()
